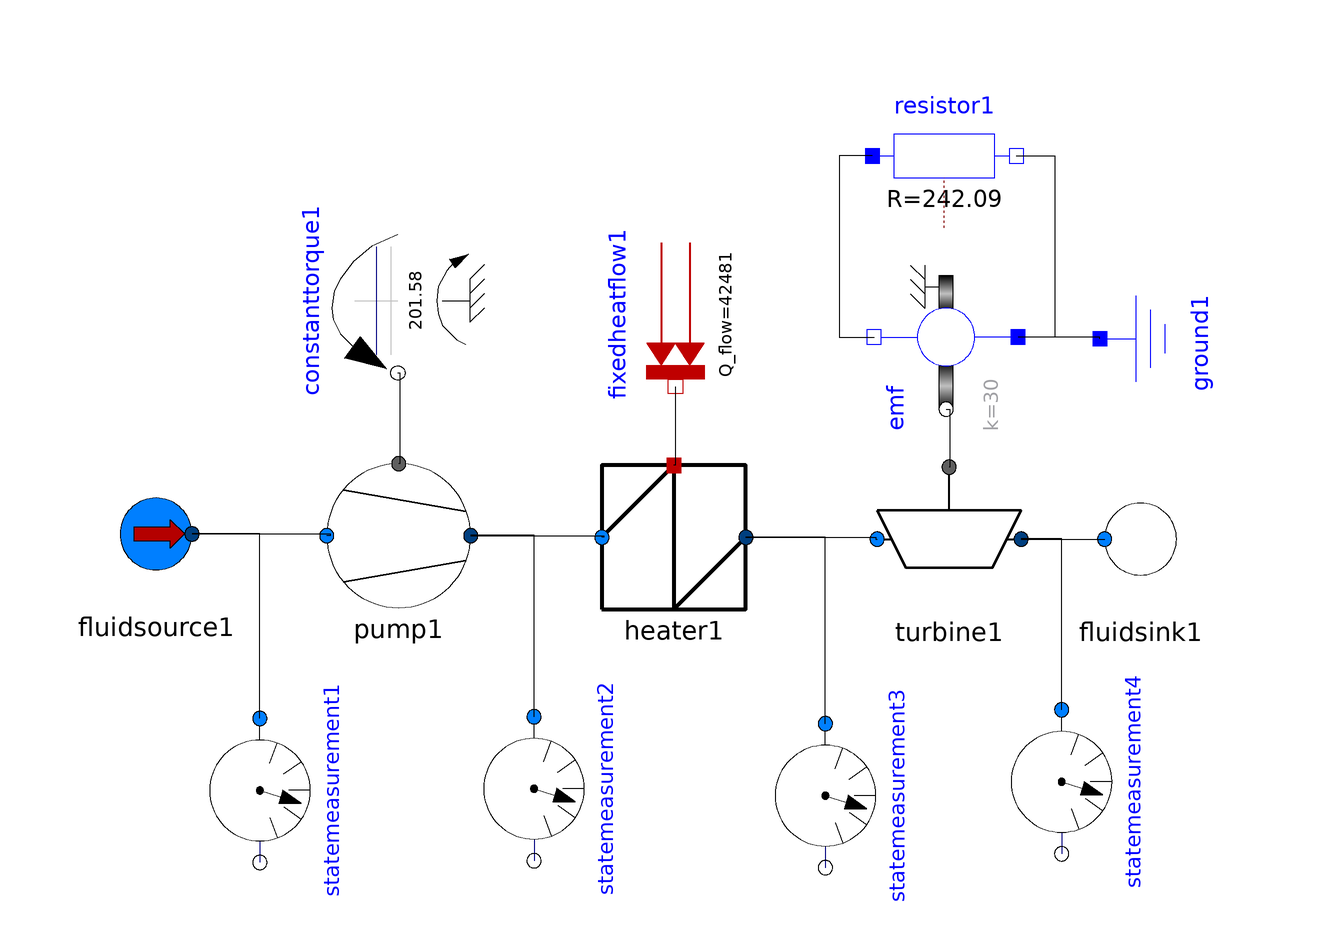

The Modelica model whose source follows is shown above as a component diagram (icons at their Placement, wires along their Line points).

model Joule1
  Thermo.SimpleVersion.FluidSource fluidsource1(m_flow = 0.1) annotation(Placement(transformation(origin = {-91.1681,7.97721}, extent = {{-12,-12},{12,12}})));
  Thermo.SimpleVersion.Pump pump1(K = 0.001) annotation(Placement(transformation(origin = {-50.7123,7.69231}, extent = {{-12,-12},{12,12}})));
  Thermo.SimpleVersion.Heater heater1 annotation(Placement(transformation(origin = {-4.8433,7.40741}, extent = {{-12,-12},{12,12}})));
  Thermo.SimpleVersion.Turbine turbine1(K = 0.001) annotation(Placement(transformation(origin = {41.0256,7.12251}, extent = {{-12,-12},{12,12}})));
  Thermo.SimpleVersion.FluidSink fluidsink1 annotation(Placement(transformation(origin = {72.9345,7.12251}, extent = {{-12,-12},{12,12}})));
  Modelica.Electrical.Analog.Basic.Resistor resistor1(R = 242.09) annotation(Placement(transformation(origin = {40.2299,70.977}, extent = {{-12,-12},{12,12}})));
  Modelica.Mechanics.Rotational.Sources.ConstantTorque constanttorque1(tau_constant = 201.58) annotation(Placement(transformation(origin = {-50.8621,46.8391}, extent = {{-12,12},{12,-12}}, rotation = -90)));
  Modelica.Electrical.Analog.Basic.EMF emf(k = 30) annotation(Placement(transformation(origin = {40.5172,40.8046}, extent={{-12,-12},
            {12,12}},                                                                                                    rotation = -90)));
  Modelica.Electrical.Analog.Basic.Ground ground1 annotation(Placement(transformation(origin = {78.1609,40.5172}, extent = {{12,-12},{-12,12}}, rotation = 90)));
  Modelica.Thermal.HeatTransfer.Sources.FixedHeatFlow fixedheatflow1(Q_flow = 42481) annotation(Placement(transformation(origin = {-4.5977,44.5402}, extent = {{-12,12},{12,-12}}, rotation = -90)));
  Thermo.SimpleVersion.StateMeasurement statemeasurement1 annotation(Placement(transformation(origin = {-73.8506,-34.7701}, extent = {{-12,-12},{12,12}}, rotation = -90)));
  Thermo.SimpleVersion.StateMeasurement statemeasurement2 annotation(Placement(transformation(origin = {-28.1609,-34.4828}, extent = {{-12,-12},{12,12}}, rotation = -90)));
  Thermo.SimpleVersion.StateMeasurement statemeasurement4 annotation(Placement(transformation(origin = {59.7701,-33.3333}, extent = {{-12,-12},{12,12}}, rotation = -90)));
  Thermo.SimpleVersion.StateMeasurement statemeasurement3 annotation(Placement(transformation(origin = {20.4023,-35.6322}, extent = {{-12,-12},{12,12}}, rotation = -90)));
equation
  connect(statemeasurement3.inflow,heater1.outflow) annotation(Line(points = {{20.4023,-23.6322},{20.4023,-23.6322},{20.4023,7.47126},{7.1567,7.47126},{7.1567,7.40741}}));
  connect(statemeasurement4.inflow,turbine1.outflow) annotation(Line(points = {{59.7701,-21.3333},{59.7701,-21.3333},{59.7701,7.18391},{53.0256,7.18391},{53.0256,7.12251}}));
  connect(statemeasurement2.inflow,pump1.outflow) annotation(Line(points = {{-28.1609,-22.4828},{-28.1609,-22.4828},{-28.1609,7.75862},{-38.7123,7.75862},{-38.7123,7.69231}}));
  connect(statemeasurement1.inflow,fluidsource1.outflow) annotation(Line(points = {{-73.8506,-22.7701},{-73.8506,-22.7701},{-73.8506,8.04598},{-85.1681,8.04598},{-85.1681,7.97721}}));
  connect(fixedheatflow1.port,heater1.heat) annotation(Line(points={{-4.5977,
          32.5402},{-4.5977,32.5402},{-4.5977,19.4074},{-4.8433,19.4074}}));
  connect(ground1.p,emf.p) annotation(Line(points={{66.1609,40.5172},{66.1609,
          40.8046},{52.5172,40.8046}}));
  connect(resistor1.n,emf.p) annotation(Line(points={{52.2299,70.977},{58.6207,
          70.977},{58.6207,40.8046},{52.5172,40.8046}}));
  connect(resistor1.p,emf.n) annotation(Line(points={{28.2299,70.977},{22.7011,
          70.977},{22.7011,40.8046},{28.5172,40.8046}}));
  connect(emf.flange,turbine1.shaft) annotation(Line(points={{40.5172,28.8046},
          {41.092,28.8046},{41.092,19.1225},{41.0256,19.1225}}));
  connect(constanttorque1.flange,pump1.shaft) annotation(Line(points={{-50.8621,
          34.8391},{-50.5747,34.8391},{-50.5747,19.6923},{-50.7123,19.6923}}));
  connect(heater1.outflow,turbine1.inflow) annotation(Line(points = {{7.1567,7.40741},{28.7749,7.40741},{28.7749,7.12251},{29.0256,7.12251}}));
  connect(turbine1.outflow,fluidsink1.inflow) annotation(Line(points={{53.0256,
          7.12251},{66.0969,7.12251},{66.0969,7.12251},{66.9345,7.12251}}));
  connect(fluidsource1.outflow,pump1.inflow) annotation(Line(points = {{-85.1681,7.97721},{-62.1083,7.97721},{-62.1083,7.69231},{-62.7123,7.69231}}));
  connect(pump1.outflow,heater1.inflow) annotation(Line(points = {{-38.7123,7.69231},{-16.5242,7.69231},{-16.5242,7.40741},{-16.8433,7.40741}}));
  annotation(experiment(StartTime = 0.0, StopTime = 10, Tolerance = 0.000001), uses(
        Modelica(version="3.2.1")));
end Joule1;